Run: headless pygame with SDL's dummy video driver; simulated clock (each Clock.tick advances the game by its frame time, no real sleeping); random seed 0; keys injected as events and as key.get_pressed() state; no mouse input; restart key R tapped at the start of phases 3 and 4.
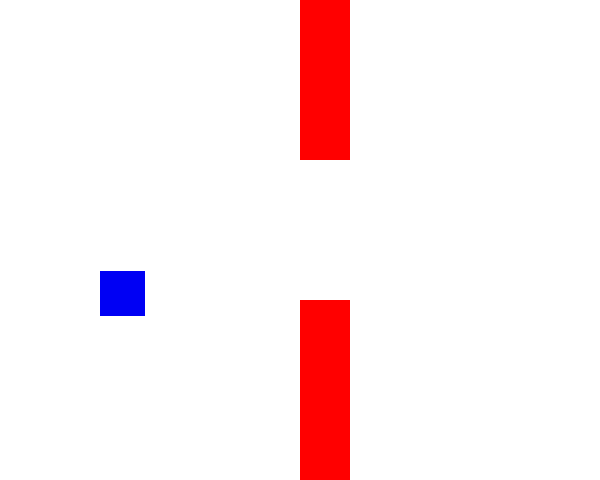
Frame 1 of 4 · flips 1–60 · no input
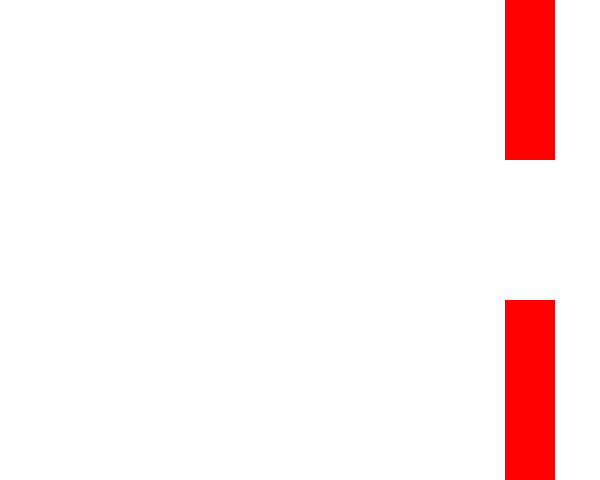
Frame 2 of 4 · flips 61–180 · tapped SPACE, RETURN · held RIGHT (→), D
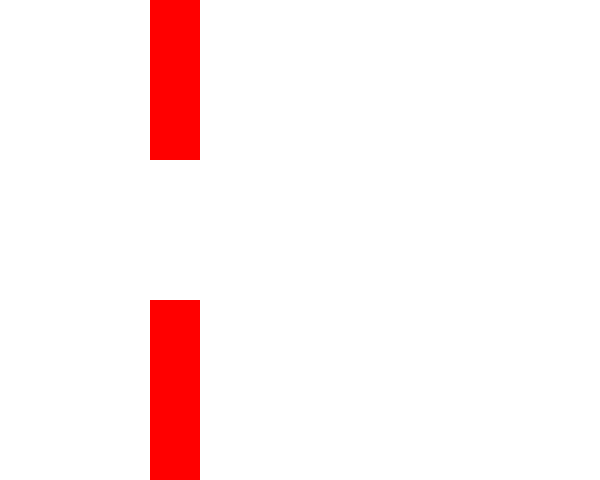
Frame 3 of 4 · flips 181–300 · tapped R · held DOWN (↓), S
Frame 4 of 4 · flips 301–420 · tapped R · held LEFT (←), A, UP (↑), W · screen unchanged from frame 3, image omitted

The pygame program that drew these frames:

import pygame, sys
from pygame.locals import *
import random



def main():
    pygame.init()
    
    x = 100
    y = 100
    pipex = 600
    velocity = 0
    acceleration = 0.1
    pipespeed = -5
    randompipehight = 300
    gameover = 0
    

    DISPLAY=pygame.display.set_mode((600,480),0,34)

    pipes = []

    WHITE=(255,255,255)
    BLUE=(0,0,244)
    RED=(255,0,0)
    GREEN=(0,255,0)

    random.randrange(1,4)
    random.getstate

    pygame.draw.rect(DISPLAY,BLUE,(x,y,100,50))
    while True:
        if y <= -100:
            y =  -100
        if y >= 500:
            gameover = 1

        
        
        for event in pygame.event.get():
            if event.type == pygame.KEYDOWN:
                if event.key == pygame.K_SPACE:
                    if gameover == 1:  
                        print(gameover)
                    else:
                        velocity = -3
                        print(y)
                if event.key == pygame.K_r:
                    gameover = 0
                    x = 100
                    y = 100
                    pipex = 600
                    velocity = 0
                        

            if event.type==QUIT:
                pygame.quit()
                sys.exit()

        if pipex < -10:
            pipex = 710
        DISPLAY.fill((255,255,255))
        player = pygame.draw.rect(DISPLAY,BLUE,(x,y,45,45))
        if gameover == 0:
            y += velocity
        velocity += acceleration
        if gameover == 0: 
            pipex += pipespeed
        #bottom pipe
        pipe = pygame.draw.rect(DISPLAY,RED,(pipex,randompipehight,50,400))
        #top pipe
        pipe2 = pygame.draw.rect(DISPLAY,RED,(pipex,randompipehight - 540,50,400))
        
        if player.colliderect(pipe2) or player.colliderect(pipe):
            gameover = 1

        pygame.display.update()
        pygame.time.delay(10)

        
        

main()
